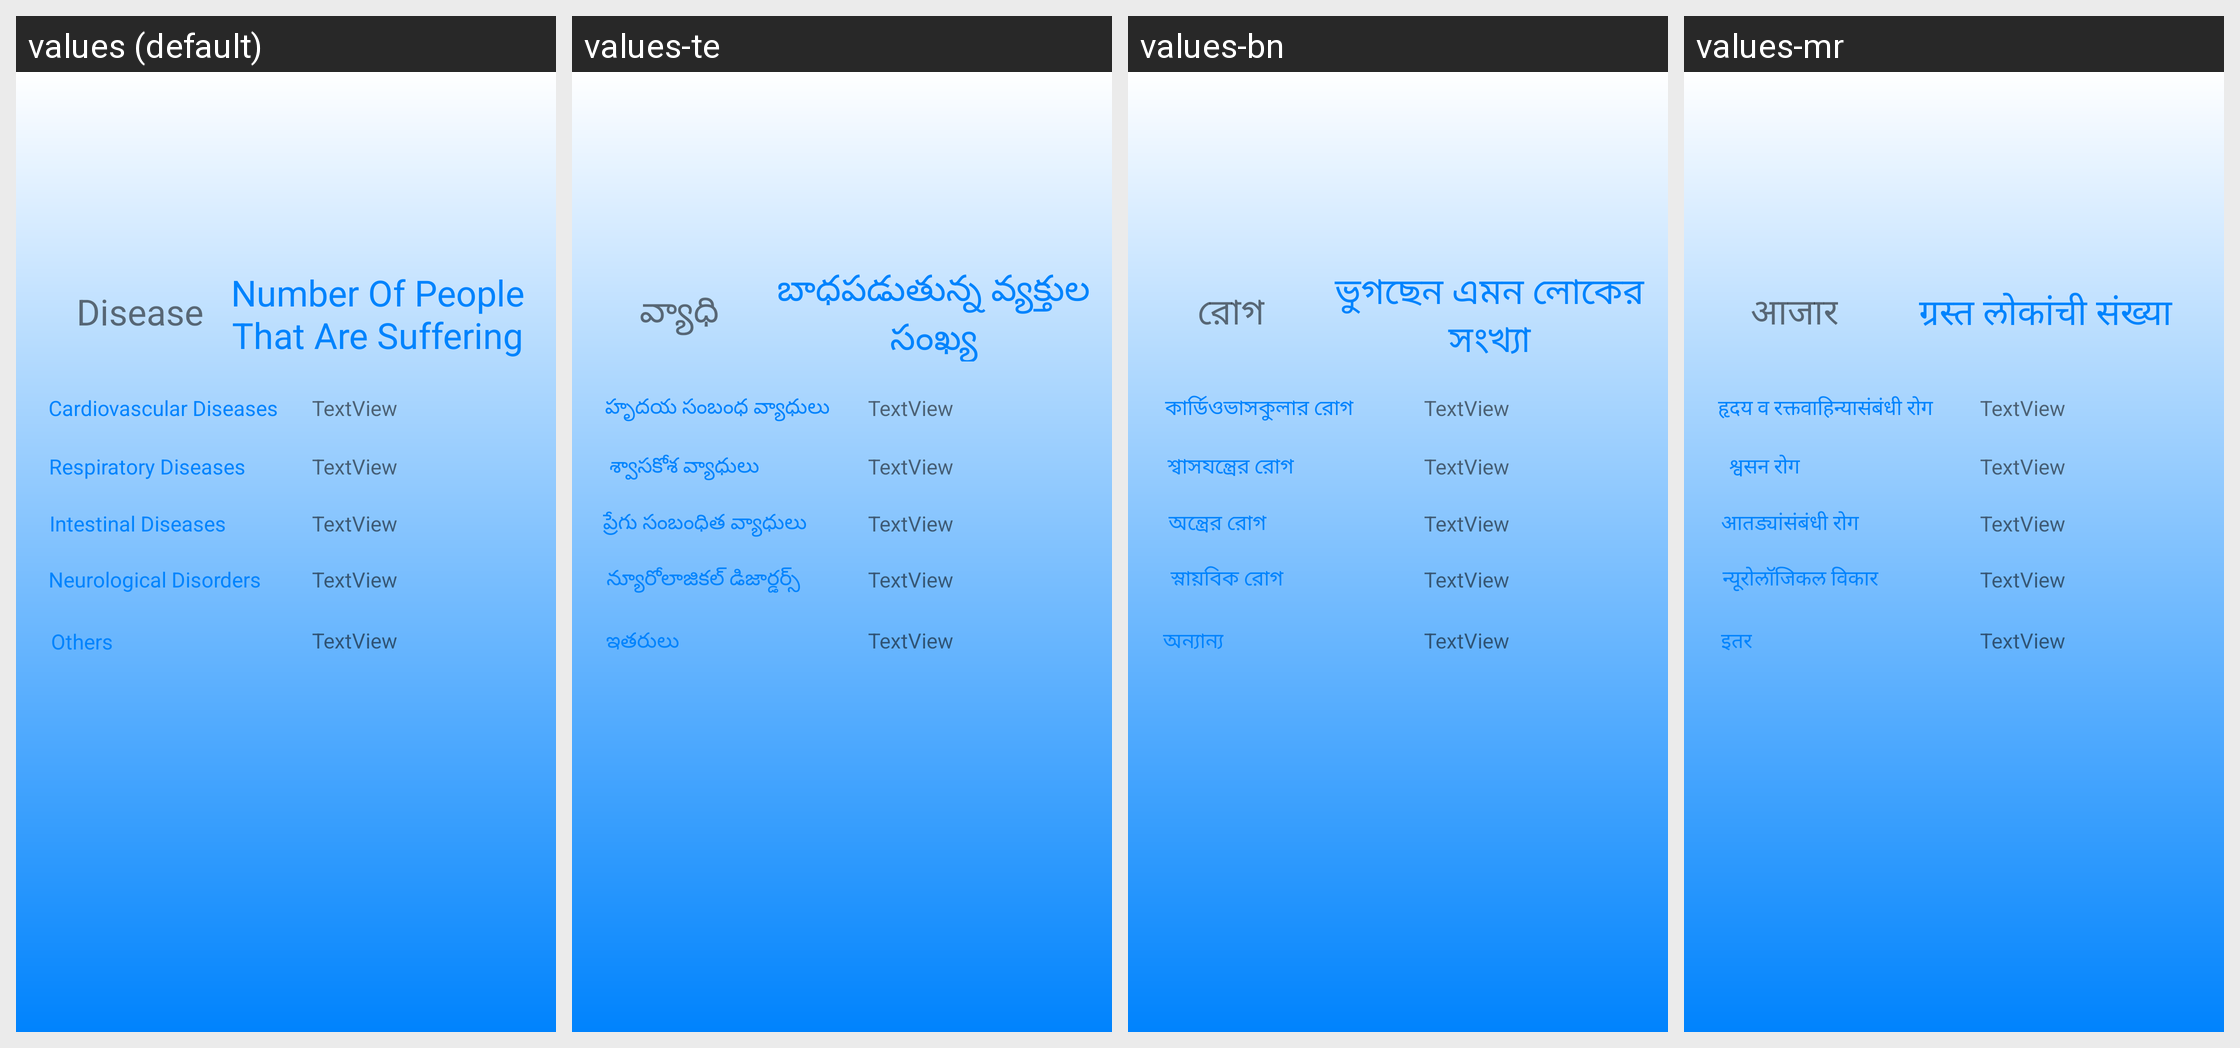

Locale-by-locale string values for the Android screen shown in this grid:
Android screen res/layout/activity_numerical_analysis.xml rendered under 4 locales, left to right: values (default), values-te, values-bn, values-mr. Device: Nexus 5 (rendered at 1080×1920; each locale shown at half size, 540×960, under a caption strip naming it); theme Theme.LogSwasthFirebase.
Other locales in the repository, not shown: values-hi.
Strings drawn on this screen, with the default value and each locale's value (text and hints the layout hard-codes, and strings that could not be matched under every locale, appear in the picture but are not listed):

dis
  values: Disease
  values-te: వ్యాధి
  values-bn: রোগ
  values-mr: आजार

disDist
  values: Number Of People That Are Suffering
  values-te: బాధపడుతున్న వ్యక్తుల సంఖ్య
  values-bn: ভুগছেন এমন লোকের সংখ্যা
  values-mr: ग्रस्त लोकांची संख्या

cd
  values: Cardiovascular Diseases
  values-te: హృదయ సంబంధ వ్యాధులు
  values-bn: কার্ডিওভাসকুলার রোগ
  values-mr: हृदय व रक्तवाहिन्यासंबंधी रोग

rd
  values: Respiratory Diseases
  values-te: శ్వాసకోశ వ్యాధులు
  values-bn: শ্বাসযন্ত্রের রোগ
  values-mr: श्वसन रोग

id
  values: Intestinal Diseases
  values-te: ప్రేగు సంబంధిత వ్యాధులు
  values-bn: অন্ত্রের রোগ
  values-mr: आतड्यांसंबंधी रोग

nd
  values: Neurological Disorders
  values-te: న్యూరోలాజికల్ డిజార్డర్స్
  values-bn: স্নায়বিক রোগ
  values-mr: न्यूरोलॉजिकल विकार

od
  values: Others
  values-te: ఇతరులు
  values-bn: অন্যান্য
  values-mr: इतर
